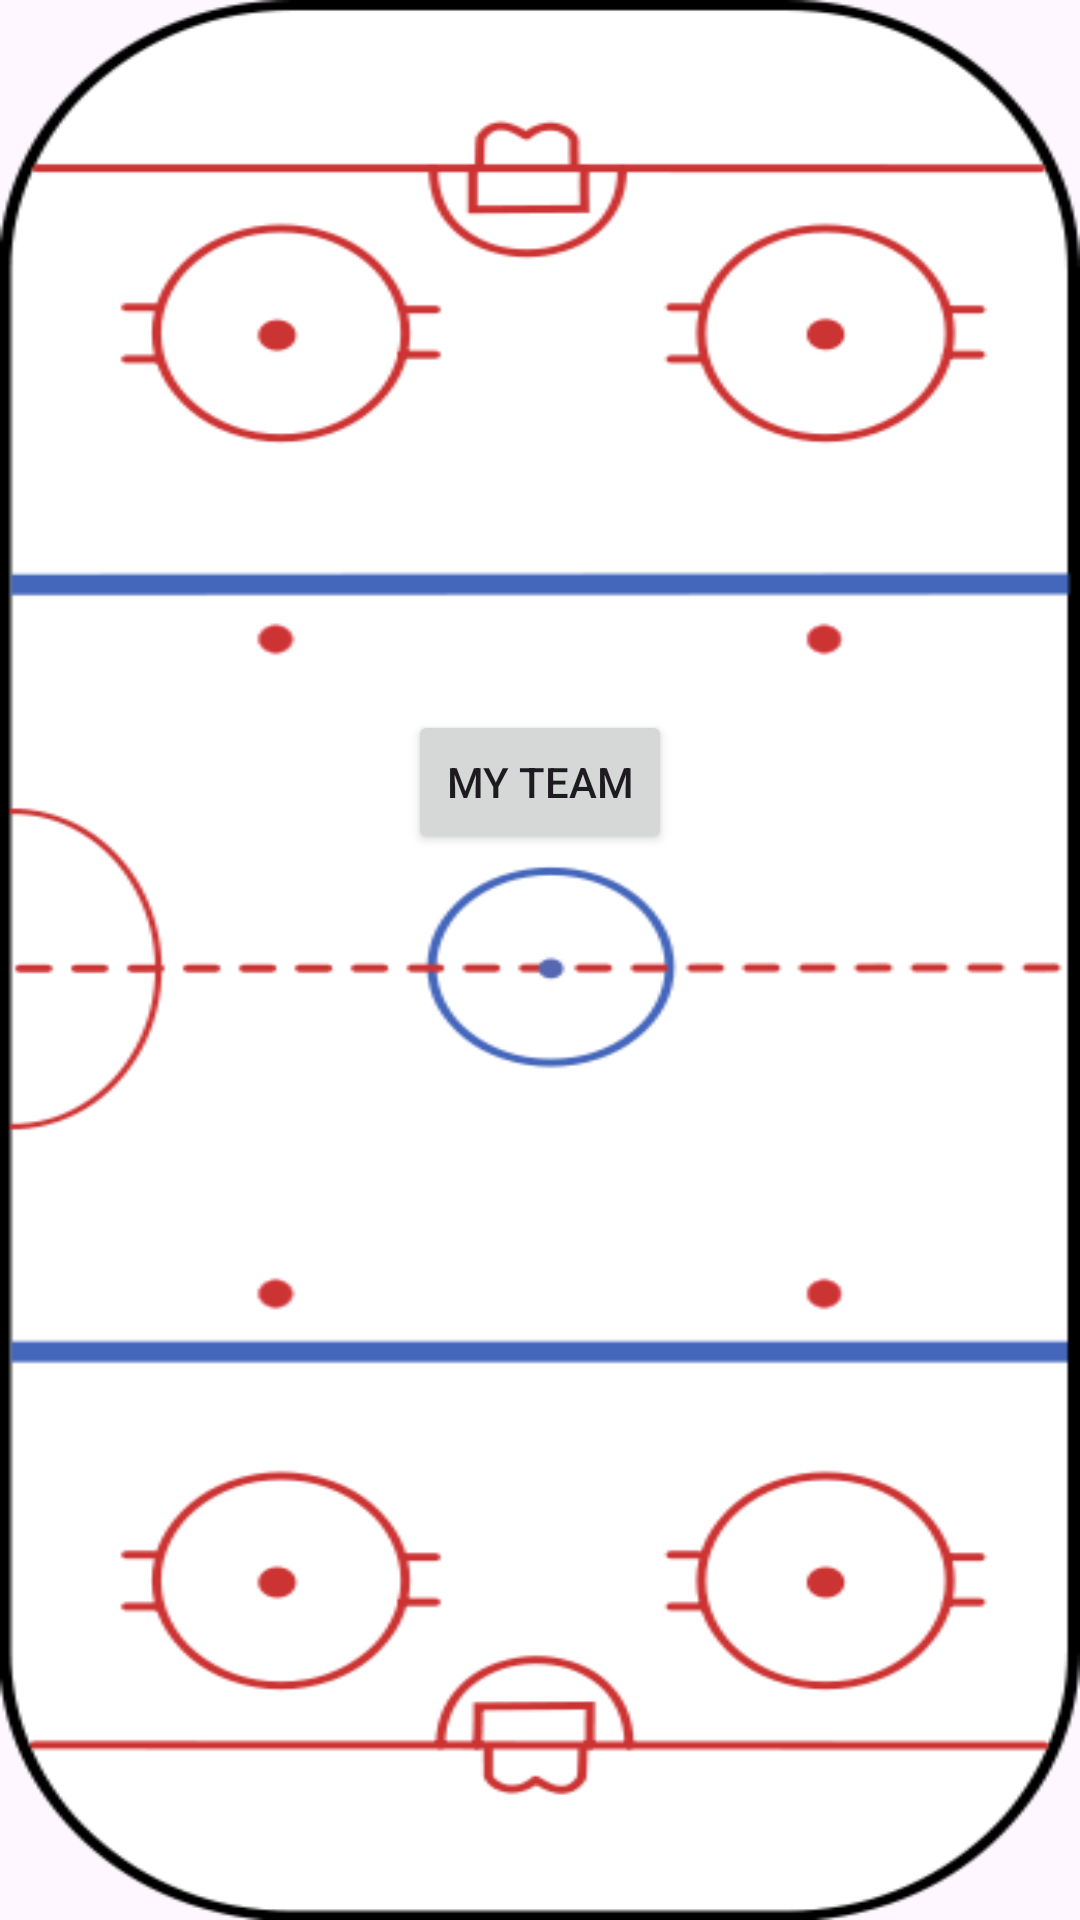

Here is an Android app screen rendered from its layout file. Give the layout XML and the strings, colors and styles it references.
<!-- AndroidManifest.xml: application theme Theme.DyceRollerreal -->
<!-- res/layout/activity_main.xml -->
<?xml version="1.0" encoding="utf-8"?>
<androidx.constraintlayout.widget.ConstraintLayout xmlns:android="http://schemas.android.com/apk/res/android"
    xmlns:app="http://schemas.android.com/apk/res-auto"
    xmlns:tools="http://schemas.android.com/tools"
    android:layout_width="match_parent"
    android:layout_height="match_parent"
    android:background="@drawable/rink"
    tools:context=".MainActivity">

    <Button
        android:id="@+id/edit"
        android:layout_width="wrap_content"
        android:layout_height="wrap_content"
        android:text="My Team"
        app:layout_constraintBottom_toBottomOf="parent"
        app:layout_constraintEnd_toEndOf="parent"
        app:layout_constraintStart_toStartOf="parent"
        app:layout_constraintTop_toTopOf="parent"
        app:layout_constraintVertical_bias="0.4" />

    <Button
        android:id="@+id/newGame"
        android:layout_width="wrap_content"
        android:layout_height="wrap_content"
        android:layout_marginStart="147dp"
        android:layout_marginTop="75dp"
        android:layout_marginEnd="147dp"
        android:layout_marginBottom="286dp"
        android:text="New Game"
        app:layout_constraintBottom_toBottomOf="parent"
        app:layout_constraintEnd_toEndOf="parent"
        app:layout_constraintHorizontal_bias="0.0"
        app:layout_constraintStart_toStartOf="parent"
        app:layout_constraintTop_toBottomOf="@+id/edit"
        app:layout_constraintVertical_bias="0.0" />

</androidx.constraintlayout.widget.ConstraintLayout>
<!-- resources referenced by this layout -->
<resources>
  <!-- drawable rink: png bitmap (drawable, 35536 bytes) -->
  <style name="Theme.DyceRollerreal" parent="Base.Theme.DyceRollerreal" />
  <style name="Base.Theme.DyceRollerreal" parent="Theme.Material3.DayNight.NoActionBar">
          
          
      </style>
</resources>
